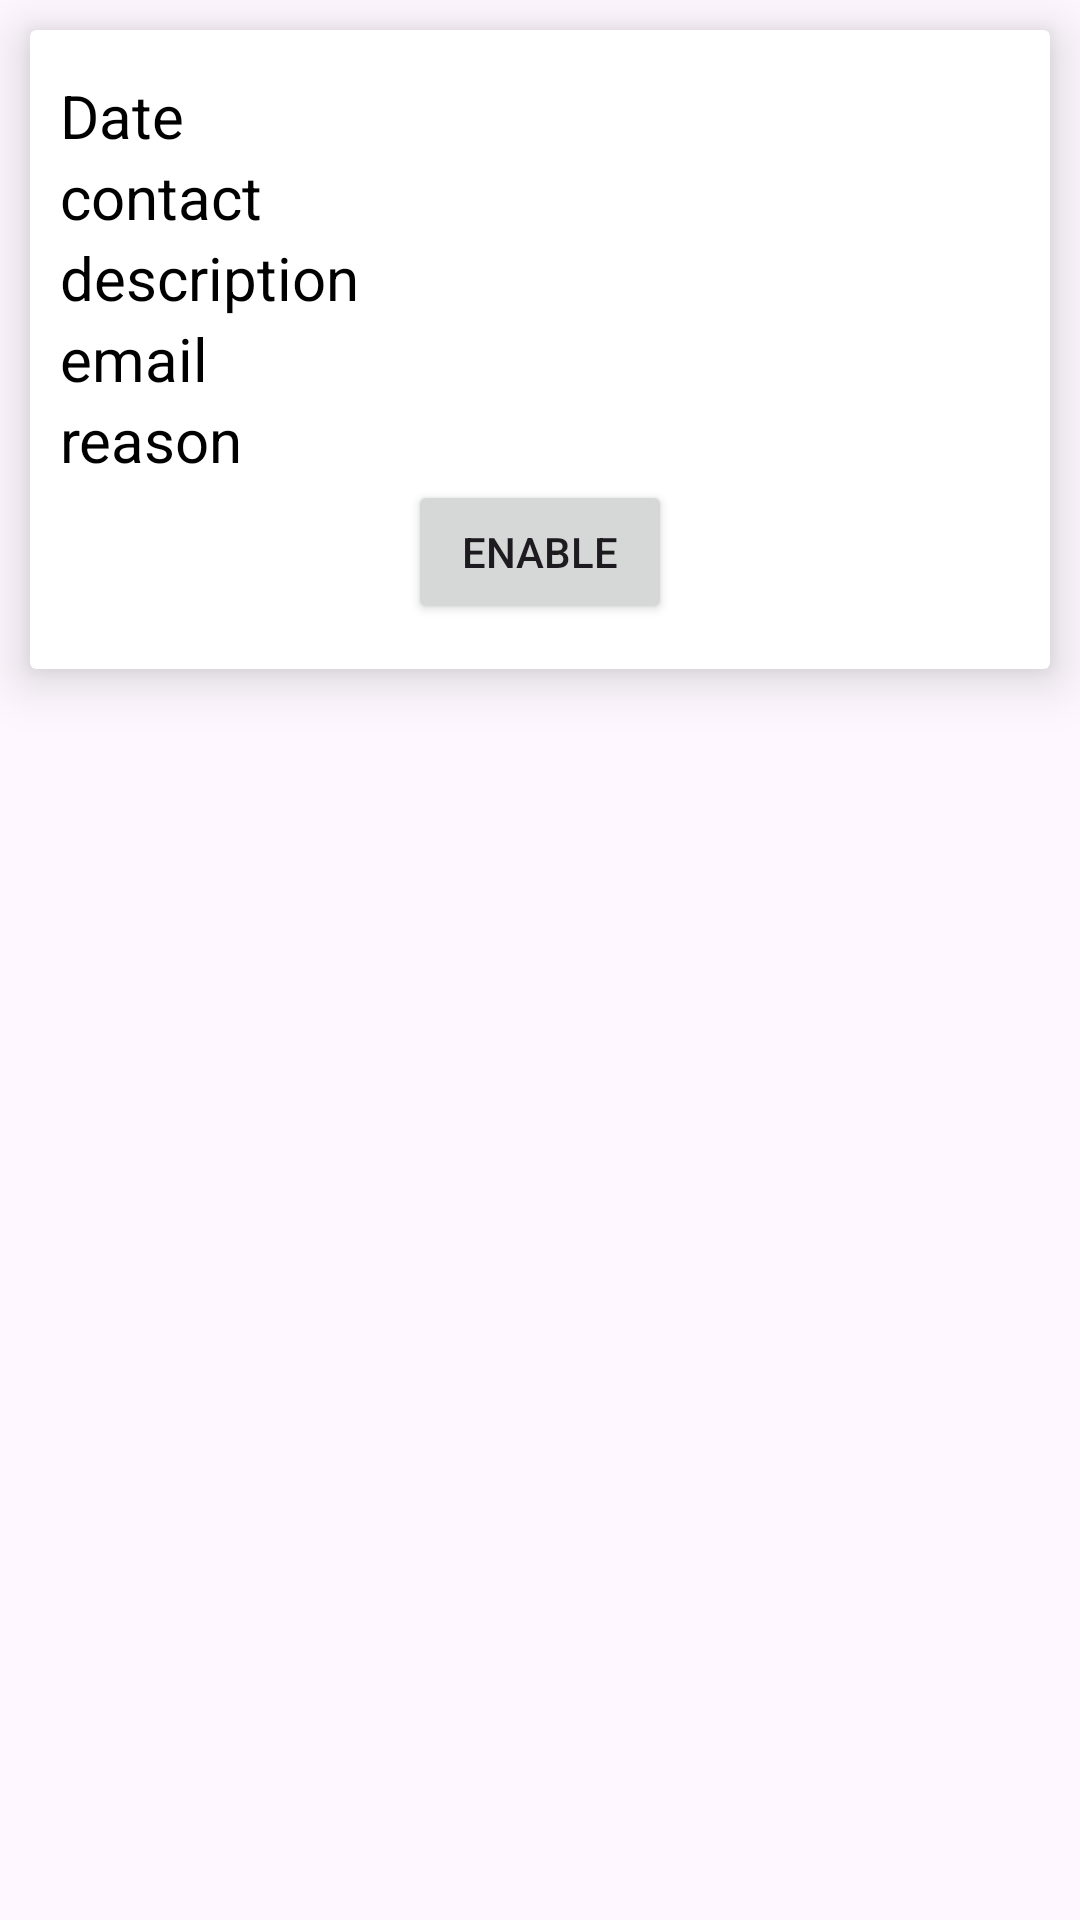

The Android layout XML behind this screen, and the referenced resources:
<!-- AndroidManifest.xml: application theme Theme.Acxiom -->
<!-- res/layout/disable_layout.xml -->
<?xml version="1.0" encoding="utf-8"?>
<RelativeLayout xmlns:android="http://schemas.android.com/apk/res/android"
    android:layout_width="match_parent"
    android:layout_height="wrap_content"
    xmlns:app="http://schemas.android.com/apk/res-auto">
    <androidx.cardview.widget.CardView
        android:layout_width="match_parent"
        android:layout_height="wrap_content"
        android:layout_marginStart="10dp"
        android:layout_marginTop="10dp"
        android:layout_marginEnd="10dp"
        android:layout_marginBottom="10dp"
        app:cardElevation="10dp">

        <LinearLayout
            android:id="@+id/ll_data"
            android:layout_width="match_parent"
            android:layout_height="wrap_content"
            android:layout_marginHorizontal="10dp"
            android:layout_marginVertical="15dp"
            android:orientation="vertical">
            <TextView
                android:id="@+id/date"
                android:layout_width="wrap_content"
                android:layout_height="wrap_content"
                android:text="Date"
                android:textSize="20dp"
                android:textColor="@color/black"
                />

            <TextView
                android:id="@+id/contact"
                android:layout_width="wrap_content"
                android:layout_height="wrap_content"
                android:text="contact"
                android:textSize="20dp"
                android:textColor="@color/black"
                />
            <TextView
                android:id="@+id/description"
                android:layout_width="wrap_content"
                android:layout_height="wrap_content"
                android:text="description"
                android:textSize="20dp"
                android:textColor="@color/black"
                />
            <TextView
                android:id="@+id/email"
                android:layout_width="wrap_content"
                android:layout_height="wrap_content"
                android:text="email"
                android:textSize="20dp"
                android:textColor="@color/black"
                />
            <TextView
                android:id="@+id/reason"
                android:layout_width="wrap_content"
                android:layout_height="wrap_content"
                android:text="reason"
                android:textSize="20dp"
                android:textColor="@color/black"
                />
            <Button
                android:id="@+id/delete"
                android:layout_width="wrap_content"
                android:layout_height="wrap_content"
                android:text="enable"
                android:clickable="true"
                android:layout_gravity="center_horizontal"
                />
        </LinearLayout>

    </androidx.cardview.widget.CardView>
</RelativeLayout>
<!-- resources referenced by this layout -->
<resources>
  <style name="Theme.Acxiom" parent="Base.Theme.Acxiom" />
  <style name="Base.Theme.Acxiom" parent="Theme.Material3.DayNight.NoActionBar">
          
          
      </style>
  <!-- not gathered from this repository: default colours our renderer supplied (Android Studio template values) -->
  <color name="black">#FF000000</color>
</resources>
